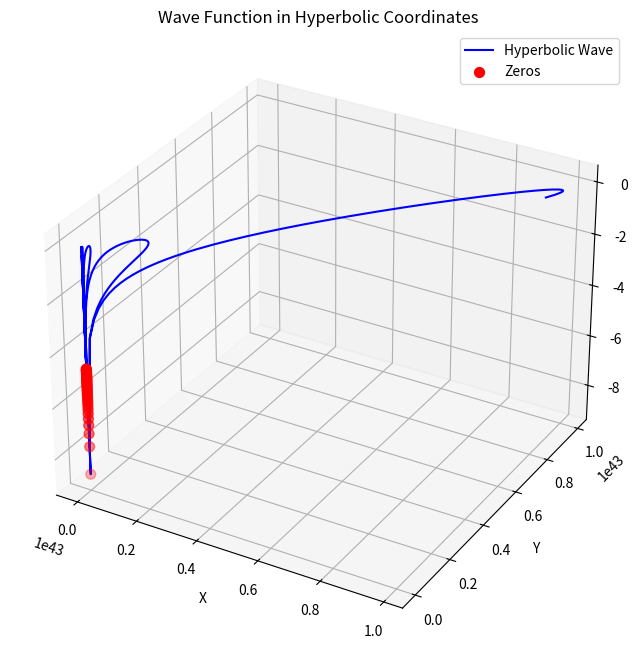
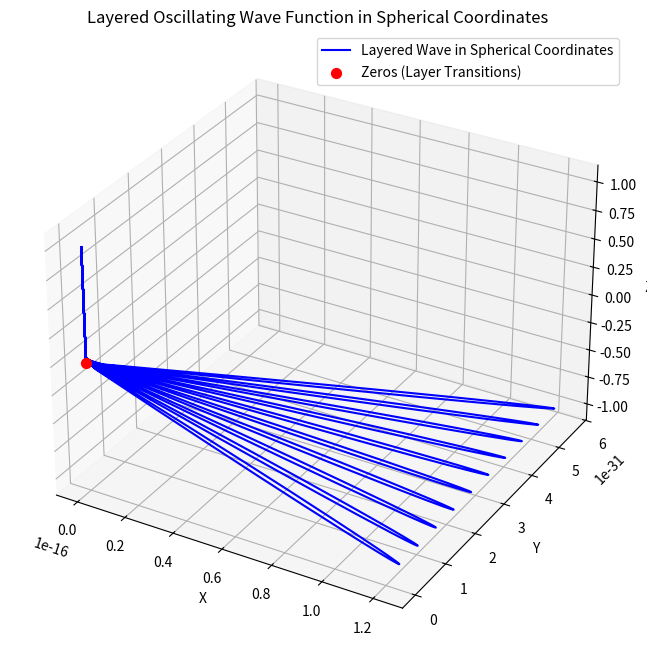
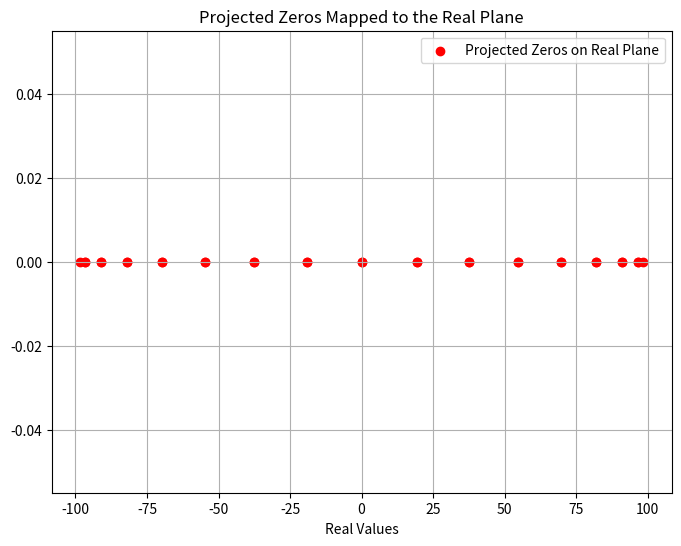

Source code (Python) for these figures, in order:
import numpy as np
import matplotlib.pyplot as plt
from mpl_toolkits.mplot3d import Axes3D


# Define the function for the cosine term
def cos_term(t):
    return np.cos(np.pi * (0.5 + t) / 2)


# Define hyperbolic coordinates (use sinh and cosh to stretch out the space)
def hyperbolic_wave(t):
    # Radial component using the magnitude of the cosine term
    r = np.abs(cos_term(t))

    # Apply hyperbolic transformation
    theta = np.sinh(t)  # Stretch in one direction
    phi = np.cosh(t)  # Stretch in the other direction

    return r, theta, phi


# Define the range of t values (WIDENED range to capture more zeros)
t_values = np.linspace(0, 100, 5000)  # Larger range for better coverage

# Compute hyperbolic coordinates
r, theta, phi = hyperbolic_wave(t_values)

# Convert hyperbolic to Cartesian coordinates for 3D plotting
x = r * theta
y = r * phi
z = np.log(r)  # Use log to stretch out the structure

# Create a 3D plot to show the function in hyperbolic coordinates
fig = plt.figure(figsize=(10, 8))
ax = fig.add_subplot(111, projection='3d')

# Plot the hyperbolic wave-like behavior using Cartesian coordinates
ax.plot3D(x, y, z, label="Hyperbolic Wave", color="blue")

# Improve zero crossing detection by relaxing tolerance slightly
tolerance = 1e-2  # Relaxed tolerance
zero_crossings = np.where(np.abs(r) < tolerance)[0]  # Points where the wave collapses

# Highlight the zero crossings (to identify layer transitions)
ax.scatter(x[zero_crossings], y[zero_crossings], z[zero_crossings], color="red", s=50, label="Zeros")

# Add labels and title
ax.set_title("Wave Function in Hyperbolic Coordinates")
ax.set_xlabel("X")
ax.set_ylabel("Y")
ax.set_zlabel("Z")
plt.legend()
plt.show()

# Print the first few zero values for inspection
print(f"First few zeros (layer transitions) occur at t = {t_values[zero_crossings[:10]]}")

import numpy as np
import matplotlib.pyplot as plt
from mpl_toolkits.mplot3d import Axes3D


# Define the function for the cosine term
def cos_term(t):
    return np.cos(np.pi * (0.5 + t) / 2)


# Define spherical coordinates with layering and smoother transitions
def spherical_wave(t):
    # Magnitude of the cosine term as r (account for layering)
    r = np.abs(cos_term(t))  # Radial magnitude from cosine
    theta = np.angle(cos_term(t))  # Polar angle (phase)

    # Use a non-linear mapping for phi to account for layers
    phi = t * np.sin(theta)  # Azimuthal angle reflecting oscillation and layer transitions

    return r, theta, phi


# Define the range of t values
t_values = np.linspace(0, 40, 1000)  # Extend to include multiple oscillations and layers

# Compute spherical coordinates for the wave behavior
r, theta, phi = spherical_wave(t_values)

# Convert spherical to Cartesian coordinates
x = r * np.sin(theta) * np.cos(phi)
y = r * np.sin(theta) * np.sin(phi)
z = r * np.cos(theta)

# Create a 3D plot to show the function in spherical coordinates with layers
fig = plt.figure(figsize=(10, 8))
ax = fig.add_subplot(111, projection='3d')

# Plot the layered wave-like behavior using Cartesian coordinates
ax.plot3D(x, y, z, label="Layered Wave in Spherical Coordinates", color="blue")

# Highlight the zero crossings to identify layers
zero_crossings = np.where(np.abs(r) < 1e-3)[0]  # Points where the wave collapses
ax.scatter(x[zero_crossings], y[zero_crossings], z[zero_crossings], color="red", s=50,
           label="Zeros (Layer Transitions)")

# Add labels and title
ax.set_title("Layered Oscillating Wave Function in Spherical Coordinates")
ax.set_xlabel("X")
ax.set_ylabel("Y")
ax.set_zlabel("Z")
plt.legend()
plt.show()

# Print the first few zero values for inspection
print(f"First few zeros (layer transitions) occur at t = {t_values[zero_crossings[:5]]}")

import numpy as np
import matplotlib.pyplot as plt


# Define the function for the cosine term
def cos_term(t):
    return np.cos(np.pi * (0.5 + t) / 2)


# Define hyperbolic coordinates (use sinh and cosh to stretch out the space)
def hyperbolic_wave(t):
    # Radial component using the magnitude of the cosine term
    r = np.abs(cos_term(t))

    # Apply hyperbolic transformation
    theta = np.sinh(t)  # Stretch in one direction
    phi = np.cosh(t)  # Stretch in the other direction

    return r, theta, phi


# Define the range of t values (WIDENED range to capture more zeros)
t_values = np.linspace(0, 100, 5000)  # Larger range for better coverage

# Compute hyperbolic coordinates
r, theta, phi = hyperbolic_wave(t_values)

# --- Step 1: Extract Zero Crossings ---
# Improve zero crossing detection by relaxing tolerance slightly
tolerance = 1e-2  # Relaxed tolerance
zero_crossings = np.where(np.abs(r) < tolerance)[0]  # Points where the wave collapses

# Extract the zero points
x_zeros = theta[zero_crossings]
y_zeros = phi[zero_crossings]
z_zeros = np.log(r[zero_crossings])

# --- Step 2: Project Zeros Using Contour Integral and Roots of Unity ---
# Define the contour and map these to roots of unity
roots_of_unity = np.exp(2j * np.pi * np.arange(len(zero_crossings)) / len(zero_crossings))

# Define the projection onto the real plane (using symmetry and scale invariance)
projected_zeros = np.real(roots_of_unity)  # Real projection onto the real plane

# Scale the projected zeros
scale_factor = np.max(t_values[zero_crossings])  # Adjust based on the scale of t-values
projected_zeros *= scale_factor

# --- Step 3: Plot the Projected Zeros on the Real Plane ---
plt.figure(figsize=(8, 6))
plt.scatter(projected_zeros, np.zeros_like(projected_zeros), color='red', label='Projected Zeros on Real Plane')
print(f"Projected Zeroes: {projected_zeros}")

# Add labels and title
plt.title("Projected Zeros Mapped to the Real Plane")
plt.xlabel("Real Values")
plt.grid(True)
plt.legend()

# Show the plot
plt.show()

# Print the projected zero values for inspection
print(f"Projected zeros on the real plane: {projected_zeros}")
